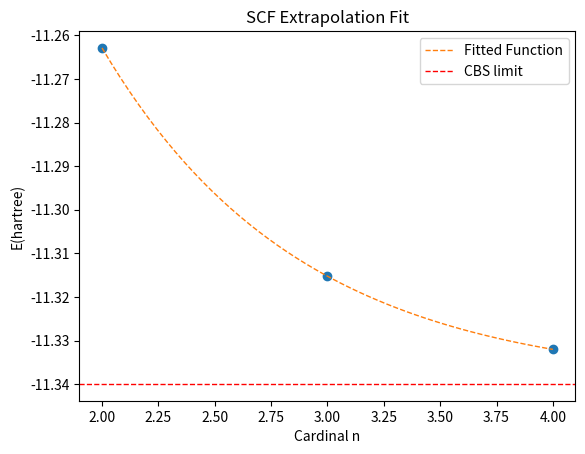

Here is the Python script that generated this plot:
#! /usr/bin/env python

import sys,os
import pandas as pd
from scipy.optimize import curve_fit
import numpy as np
import matplotlib as mpl
import matplotlib.pyplot as plt


#~~~~~~~~ Input ~~~~~~~~~~~~
basis = np.array([2,3,4])
scf  = np.array([-11.26288397,-11.31524585,-11.33203091])
#scf  = np.array([-11.28436332, -11.34498467, -11.36282412])  #Pople
#ccsd = np.array([-5.94301458, -5.95214538, -5.95475895, -5.95555698])
#~~~~~~~~~~~~~~~~~~~~~~~~~~~
#corr = ccsd - scf





def scf_cbs(n, e_cbs, c, d):	#SCF
        y=e_cbs+c*np.exp(-d*n)
        return y

def corr_cbs(n, e_cbs, c, d):	#Correlation
        y=e_cbs+c/(n+3.0/8.0)**3.0+d/(n+3.0/8.0)**5.0
        return y

####~~~~~~~~~~~~~~Corr~~~~~~~~~~~~~~~~~~~~~~
#
#xdata=basis
#ydata=corr
#
#initial=[min(ydata), 0.1, 1.0]
#limit=( [-np.inf, -np.inf, -np.inf], [min(ydata), np.inf, np.inf] )
#popt_corr, pcov_corr = curve_fit(corr_cbs, xdata, ydata, p0=initial, bounds=limit)
#print("Fit params:", popt_corr, np.sqrt(np.diag(pcov_corr)), "\n")
#
#x=np.linspace(xdata[0],xdata[-1],50)
#fig, ax = plt.subplots()
#plt.plot(xdata, ydata, 'o')
#plt.plot(x, corr_cbs(x, *popt_corr), '--', lw=1, label="Fitted Function")
#plt.axhline(y=popt_corr[0], ls='dashed', lw=1, color='red', label='CBS limit')
#ax.set(title='Extrapolation of Correlation',
#xlabel='Cardinal n',
#ylabel='E(hartree)')
#legend = ax.legend(loc='best', shadow=False)
##plt.savefig('extrap.png', format='png', dpi=100)
#plt.show()
#

#~~~~~~~~~~~SCF~~~~~~~~~~~~~~~~~~~~~~~~~

xdata=basis
ydata=scf

initial=[min(ydata), 0.01, 1.0]
limit=( [-np.inf, -np.inf, -np.inf], [min(ydata), np.inf, np.inf] )
popt_scf, pcov_scf = curve_fit(scf_cbs, xdata, ydata, p0=initial, bounds=limit)
print("SCF", popt_scf, np.sqrt(np.diag(pcov_scf)))

x=np.linspace(xdata[0],xdata[-1],50)
fig, ax = plt.subplots()
plt.plot(xdata, ydata, 'o')
plt.plot(x, scf_cbs(x, *popt_scf), '--', lw=1, label="Fitted Function")
plt.axhline(y=popt_scf[0], ls='dashed', lw=1, color='red', label='CBS limit')
ax.set(title='SCF Extrapolation Fit',
xlabel='Cardinal n',
ylabel='E(hartree)')
legend = ax.legend(loc='best', shadow=False)
#plt.savefig('extrap_scf.png', format='png', dpi=100)
plt.show()



